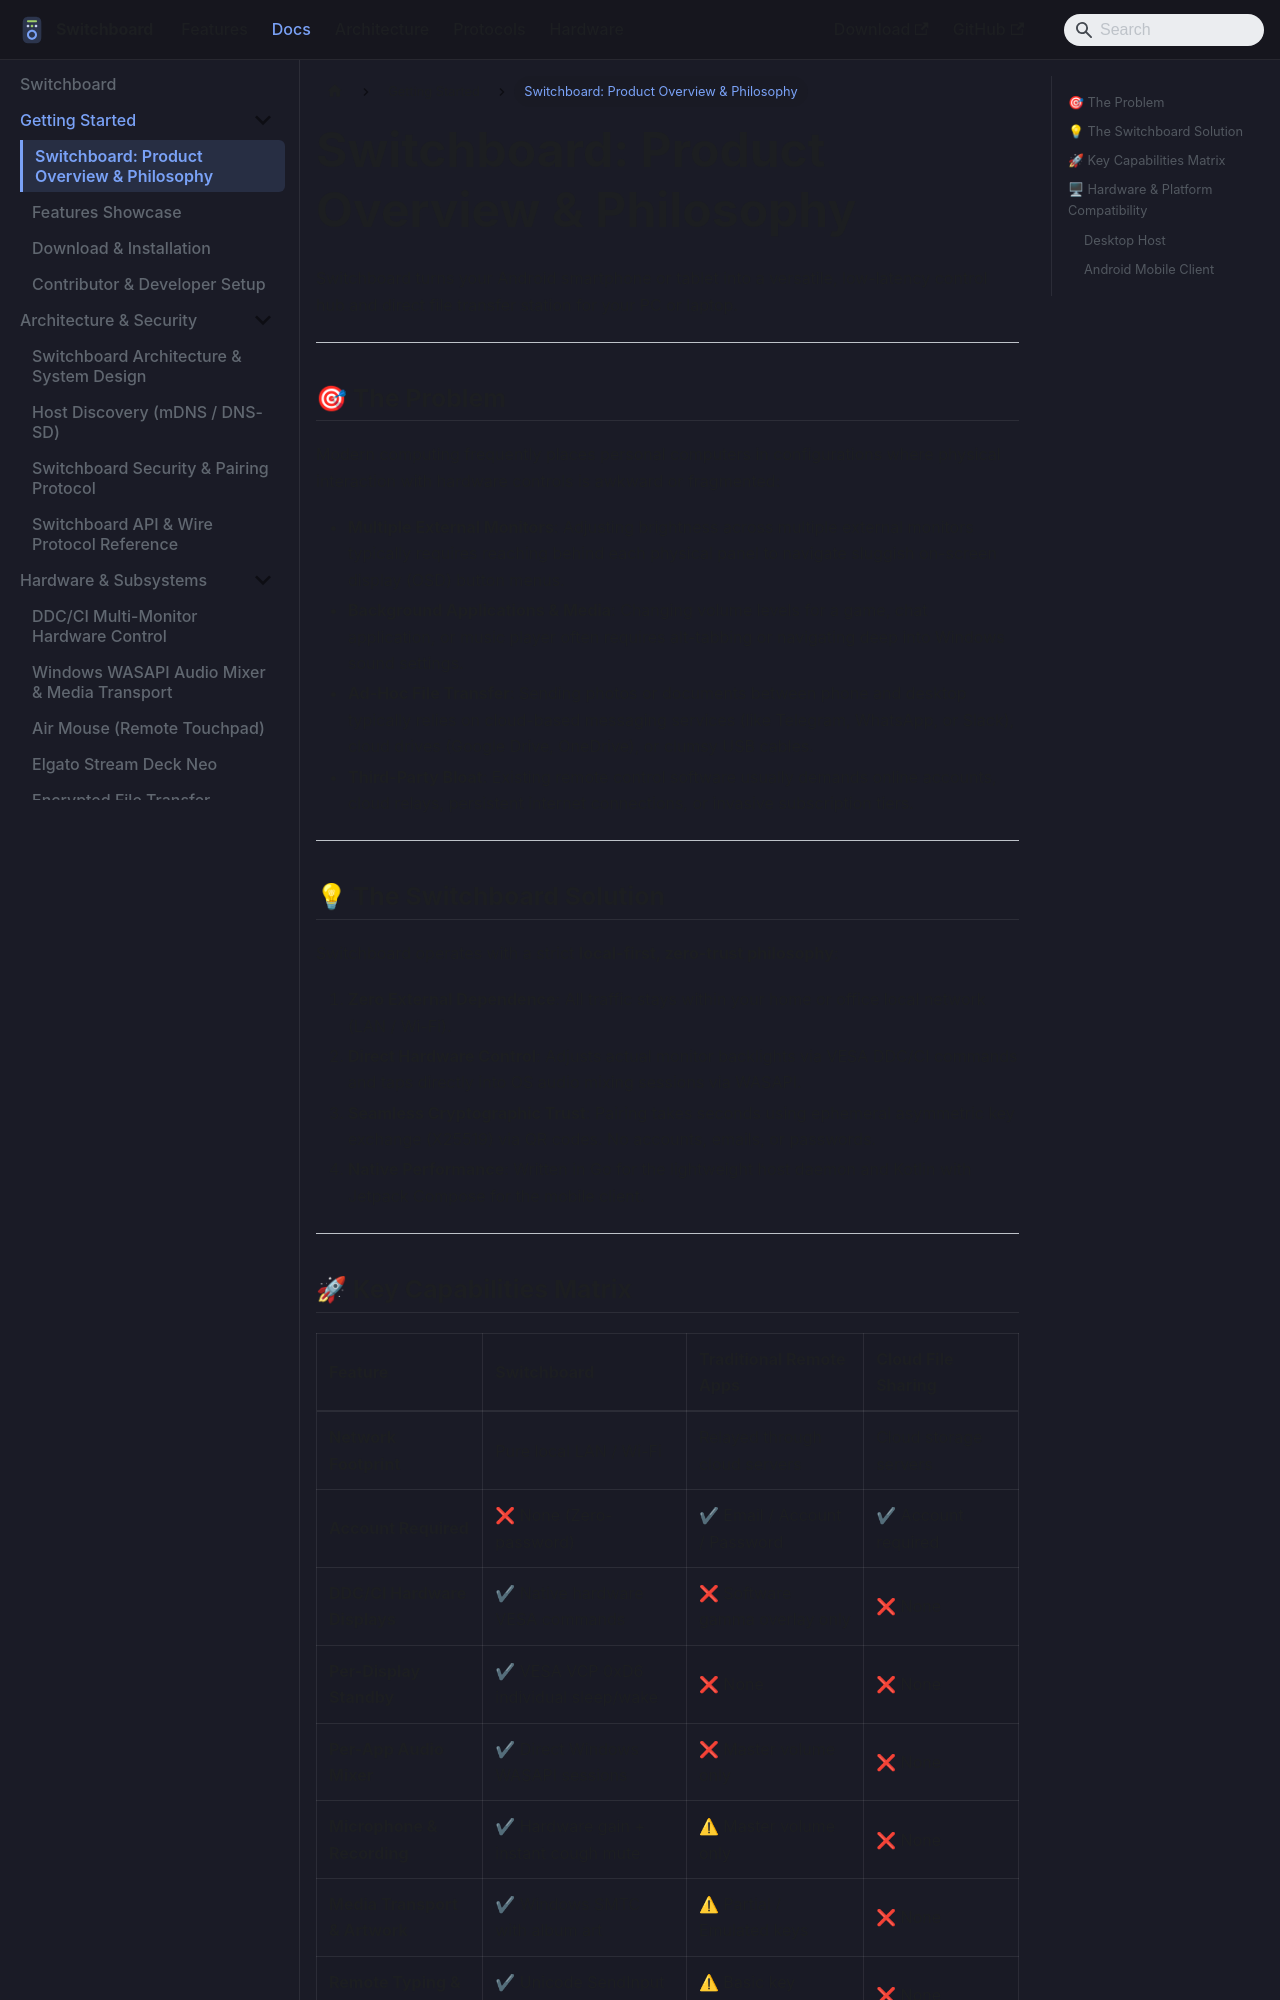

repository: aiyu-ayaan/Switchboard · page: overview/index.html · generator: docusaurus

# Switchboard: Product Overview & Philosophy

Switchboard turns your Android smartphone or tablet into a versatile, low-latency control hub and direct file transfer station for your PC or laptop.

---

## 🎯 The Problem

Modern computing frequently places personal computers in configurations where physical interaction with hardware controls is awkward or fragmented:
- **Multiple External Monitors**: Adjusting brightness across multiple external monitors typically requires reaching behind each physical panel to navigate sluggish on-screen display (OSD) button menus.
- **Background Applications & Media**: Changing volume levels for a game, chat application, or music player often requires alt-tabbing or navigating deep into Windows sound settings.
- **Ad-Hoc File Transfer**: Sending photos or documents between phone and desktop typically relies on cloud-based messaging services (like Telegram, WhatsApp, or Slack), cloud drives (Google Drive, OneDrive), or clumsy USB cables.
- **Third-Party Bloat**: Existing remote control software usually demands online accounts, cloud relays, persistent internet connections, or invasive subscription tiers.

---

## 💡 The Switchboard Solution

Switchboard operates with a strict **local-first, zero-trust philosophy**:
1. **Zero External Dependence**: All traffic stays within your home or office local network (LAN / Wi-Fi).
2. **Direct Hardware Control**: Adjusts actual monitor backlights via VESA DDC/CI commands and taps directly into OS audio mixing sessions via WASAPI.
3. **Seamless Cryptographic Trust**: Pairing takes seconds using ephemeral asymmetric key exchange (X25519) via QR codes. No accounts, emails, or passwords.
4. **Native Performance**: Written in Go for the lightweight host daemon and Kotlin with Jetpack Compose for the mobile client.

---
